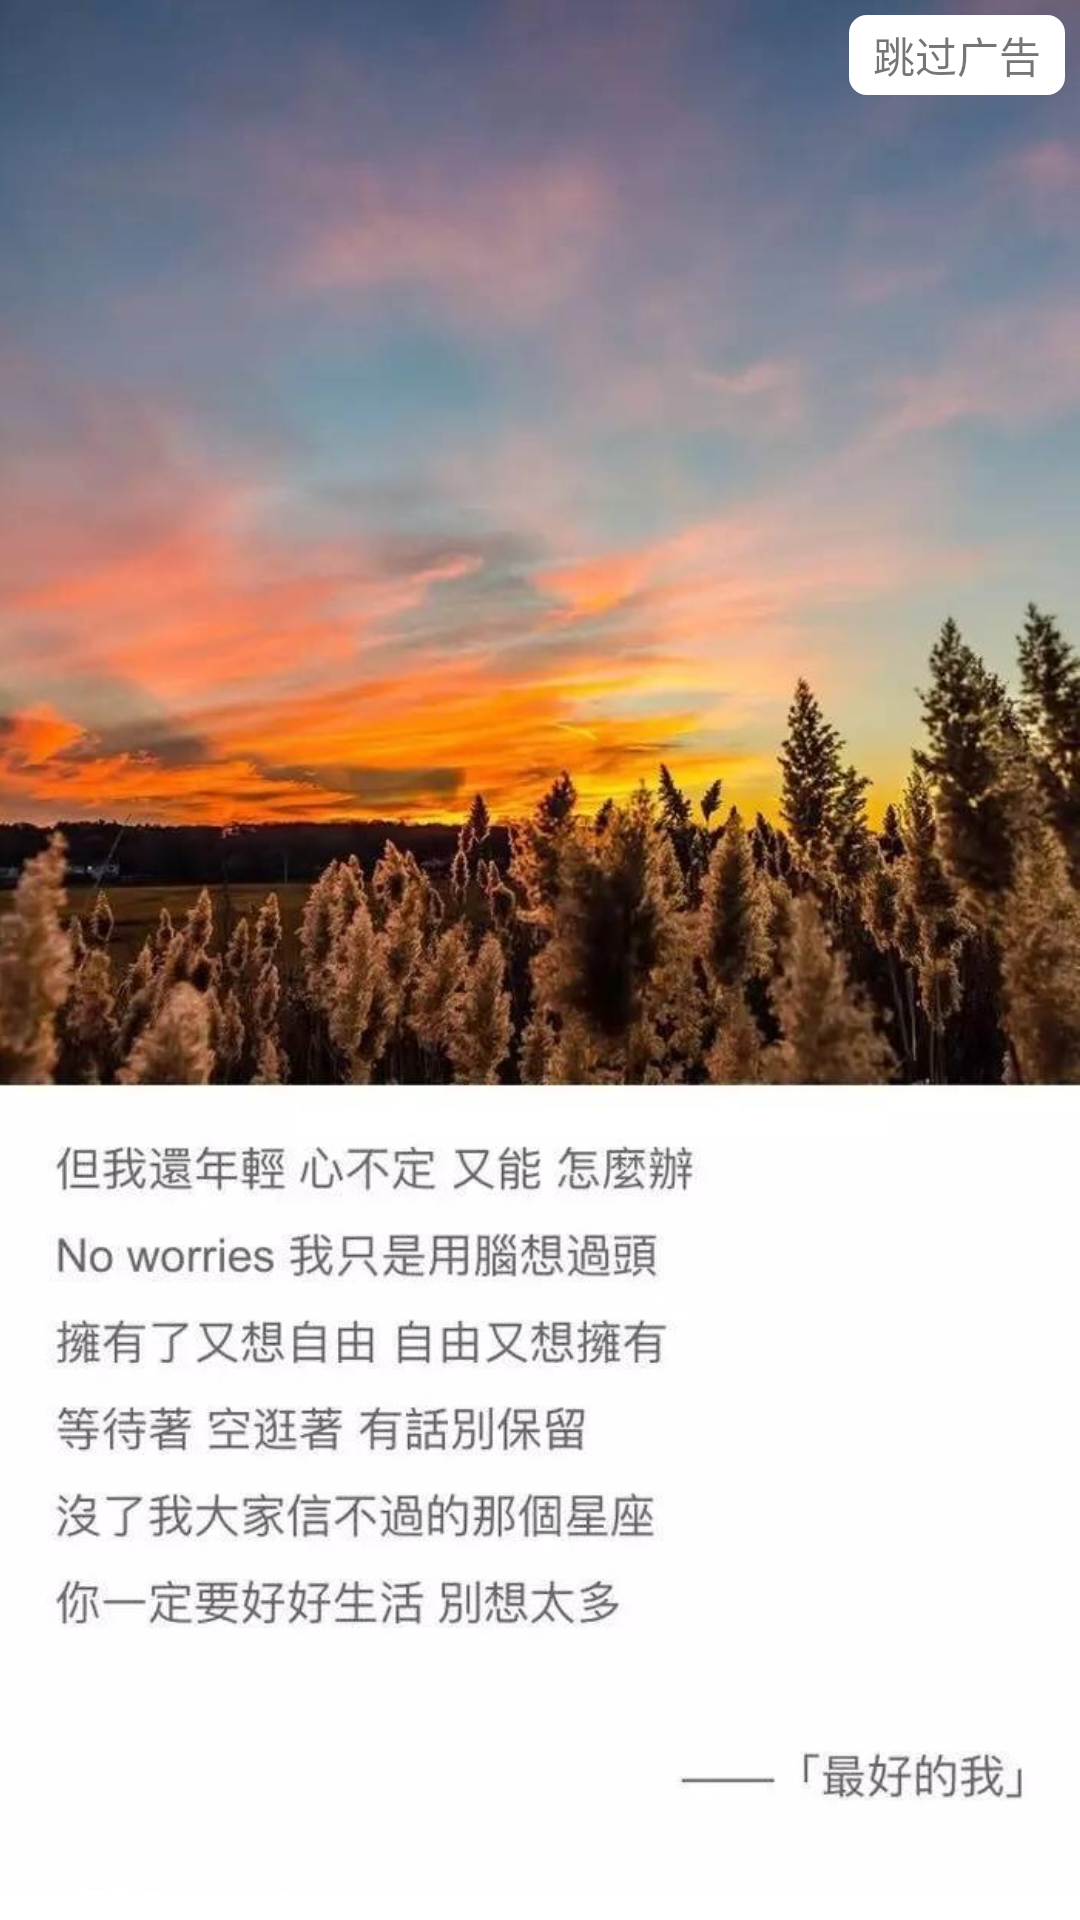

Write the Android layout XML for this screen, with the resource values it uses.
<!-- AndroidManifest.xml: application theme AppTheme -->
<!-- res/layout/activity_ads.xml -->
<?xml version="1.0" encoding="utf-8"?>
<RelativeLayout xmlns:android="http://schemas.android.com/apk/res/android"
    xmlns:app="http://schemas.android.com/apk/res-auto"
    xmlns:tools="http://schemas.android.com/tools"
    android:layout_width="match_parent"
    android:layout_height="match_parent"
    android:background="#ffffff"
    tools:context=".activity.AdsActivity">

    <ImageView
        android:id="@+id/img_ads"
        android:layout_width="match_parent"
        android:layout_height="match_parent"
        android:layout_marginBottom="10dp"
        android:contentDescription="@string/img_ads"
        android:scaleType="centerCrop"
        android:src="@drawable/splash_picture" />

    <TextView
        android:id="@+id/txt_ads"
        android:layout_width="wrap_content"
        android:layout_height="wrap_content"
        android:text="@string/txt_ads"
        android:textSize="14sp"
        android:background="@drawable/background_ad_text"
        android:paddingStart="8dp"
        android:paddingEnd="8dp"
        android:paddingTop="3dp"
        android:paddingBottom="3dp"
        android:layout_alignParentEnd="true"
        android:layout_marginEnd="5dp"
        android:layout_marginTop="5dp"/>

</RelativeLayout>
<!-- resources referenced by this layout -->
<resources>
  <!-- drawable background_ad_text (drawable) -->
  <?xml version="1.0" encoding="utf-8"?>
  <shape xmlns:android="http://schemas.android.com/apk/res/android"
      android:shape="rectangle">
      <corners android:radius="5dp"/>
      <solid android:color="#ffffff"/>
      <stroke android:color="#ffffff"
          android:width="2dp"/>
  
  </shape>
  <!-- drawable splash_picture: jpeg bitmap (drawable-xhdpi, 149255 bytes) -->
  <string name="img_ads">img_ads</string>
  <string name="txt_ads">跳过广告</string>
  <style name="AppTheme" parent="Theme.AppCompat.Light.NoActionBar">
          
          <item name="colorPrimary">@color/colorPrimary</item>
          <item name="colorPrimaryDark">@color/colorPrimaryDark</item>
          <item name="colorAccent">@color/colorAccent</item>
      </style>
  <color name="colorPrimary">#008577</color>
  <color name="colorPrimaryDark">#fdfdfd</color>
  <color name="colorAccent">#D81B60</color>
</resources>
